Run: headless pygame with SDL's dummy video driver; simulated clock (each Clock.tick advances the game by its frame time, no real sleeping); random seed 0; keys injected as events and as key.get_pressed() state; mouse plan: one left click at the window centre at the start of phase 2, then a move to the lower-right quarter at the start of phase 3.
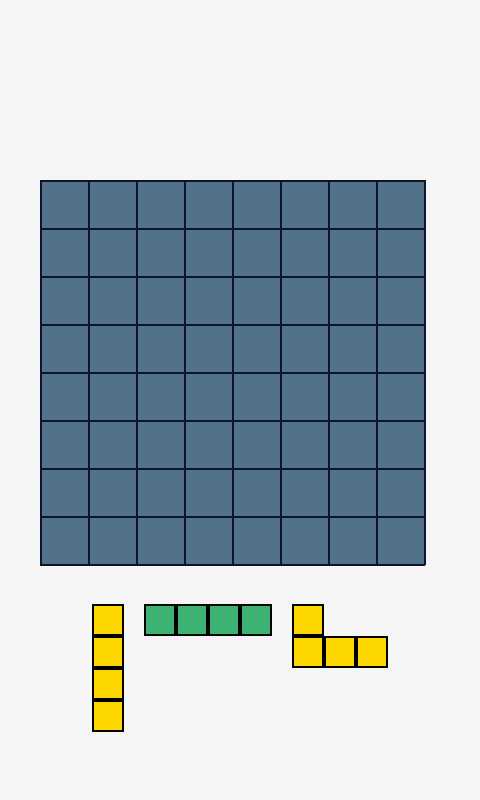
Frame 1 of 4 · flips 1–60 · no input
Frame 2 of 4 · flips 61–180 · clicked the window centre · tapped SPACE, RETURN · held RIGHT (→), D · screen unchanged from frame 1, image omitted
Frame 3 of 4 · flips 181–300 · moved the mouse to the lower-right quarter · held DOWN (↓), S · screen unchanged from frame 2, image omitted
Frame 4 of 4 · flips 301–420 · held LEFT (←), A, UP (↑), W · screen unchanged from frame 3, image omitted

The pygame program that drew these frames:

import pygame
import sys
import random
from typing import Tuple

# Constants
SCREEN_WIDTH, SCREEN_HEIGHT = 480, 800
FPS = 30
BG_COLOR = (245, 245, 245)
SCREEN = pygame.display.set_mode((SCREEN_WIDTH, SCREEN_HEIGHT))

pygame.init()
pygame.display.set_caption("Block Blast")


class BlockBlast:
    def __init__(self):
        # Colours
        self.grid_bg_colour = (81, 114, 138)
        self.grid_line_colour = (13, 22, 38)
        self.block_colours = [
            (255, 99, 71),
            (100, 149, 237),
            (60, 179, 113),
            (255, 215, 0),
        ]

        # Grid
        self.grid_size = 8
        self.cell_size = 48
        self.grid_topleft = (40, 180)
        self.grid = [
            [self.grid_bg_colour] * self.grid_size for _ in range(self.grid_size)
        ]
        self.block_shapes = [
            [[1, 1, 1, 1]],  # horizontal 4 line
            [[1, 1], [1, 1]],  # 2x2 square
            [[1, 1, 1], [1, 1, 1], [1, 1, 1]],  # 3x3 square
            [[1], [1], [1], [1]],  # vertical 4 line
            [[1, 0, 0], [1, 1, 1]],  # l shape
        ]

        # preview blocks
        self.current_blocks = self.get_current_blocks()
        self.preview_block_rects = []
        self.placed_preview = [False, False, False]

    def draw_current_blocks(self, dragging_i=None):
        # Draw the 3 current blocks spaced evenly under the grid
        spacing = 20
        preview_cell_size = 32
        total_width = 0
        block_rects = []

        # Calculate total width needed for all blocks and their spacing
        for block, _ in self.current_blocks:
            w = len(block[0]) * preview_cell_size
            block_rects.append(w)
            total_width += w
        total_width += spacing * (len(self.current_blocks) - 1)
        start_x = (SCREEN_WIDTH - total_width) // 2
        y = self.grid_topleft[1] + self.grid_size * self.cell_size + 40
        x = start_x
        self.preview_block_rects = []

        for i, (block, colour) in enumerate(self.current_blocks):
            if self.placed_preview[i] or i == dragging_i:
                x += block_rects[i] + spacing
                continue
            minx = x
            miny = y
            maxx = x + len(block[0]) * preview_cell_size
            maxy = y + len(block) * preview_cell_size
            self.preview_block_rects.append(
                (i, pygame.Rect(minx, miny, maxx - minx, maxy - miny))
            )
            for r in range(len(block)):
                for c in range(len(block[0])):
                    if block[r][c]:
                        rect = pygame.Rect(
                            x + c * preview_cell_size,
                            y + r * preview_cell_size,
                            preview_cell_size,
                            preview_cell_size,
                        )
                        pygame.draw.rect(SCREEN, colour, rect)
                        pygame.draw.rect(SCREEN, (0, 0, 0), rect, width=2)
            x += block_rects[i] + spacing

    def draw_dragging_block(self, dragging_idx, pos):
        # Draws a block following the mouse.
        block, colour = self.current_blocks[dragging_idx]
        offsetx, offsety = pos
        # (Align to mouse: center block on cursor)
        block_w = len(block[0]) * self.cell_size
        block_h = len(block) * self.cell_size
        startx = offsetx - block_w // 2
        starty = offsety - block_h // 2
        for r in range(len(block)):
            for c in range(len(block[0])):
                if block[r][c]:
                    rect = pygame.Rect(
                        startx + c * self.cell_size,
                        starty + r * self.cell_size,
                        self.cell_size,
                        self.cell_size,
                    )
                    pygame.draw.rect(SCREEN, colour, rect)
                    pygame.draw.rect(SCREEN, (0, 0, 0), rect, width=2)

    def draw_grid_lines(self):
        for x in range(self.grid_size + 1):
            pygame.draw.line(
                SCREEN,
                self.grid_line_colour,
                (self.grid_topleft[0] + x * self.cell_size, self.grid_topleft[1]),
                (
                    self.grid_topleft[0] + x * self.cell_size,
                    self.grid_topleft[1] + self.grid_size * self.cell_size,
                ),
                2,
            )
        for y in range(self.grid_size + 1):
            pygame.draw.line(
                SCREEN,
                self.grid_line_colour,
                (self.grid_topleft[0], self.grid_topleft[1] + y * self.cell_size),
                (
                    self.grid_topleft[0] + self.grid_size * self.cell_size,
                    self.grid_topleft[1] + y * self.cell_size,
                ),
                2,
            )

    def draw_blocks(self):
        for r in range(self.grid_size):
            for c in range(self.grid_size):
                colour = self.grid[r][c]
                rect = pygame.Rect(
                    self.grid_topleft[0] + c * self.cell_size + 2,
                    self.grid_topleft[1] + r * self.cell_size + 2,
                    self.cell_size - 2,
                    self.cell_size - 2,
                )
                pygame.draw.rect(SCREEN, colour, rect)

    def draw_board(self, dragging_i, drag_pos):
        self.draw_grid_lines()
        self.draw_blocks()
        self.draw_current_blocks(dragging_i=dragging_i)
        if dragging_i is not None:
            self.draw_dragging_block(dragging_i, drag_pos)

    def get_current_blocks(self):
        return [
            (random.choice(self.block_shapes), random.choice(self.block_colours))
            for _ in range(3)
        ]

    def can_place_block(self, block, top, left):
        """Check if block placement is valid"""
        for r in range(len(block)):
            for c in range(len(block[0])):
                if not block[r][c]:
                    continue
                row, col = top + r, left + c
                if not (0 <= row < self.grid_size and 0 <= col < self.grid_size):
                    return False
                if self.grid[row][col] != self.grid_bg_colour:
                    return False
        return True

    def place_block(self, block, top, left, colour):
        for r in range(len(block)):
            for c in range(len(block[0])):
                if not block[r][c]:
                    continue
                row, col = top + r, left + c
                self.grid[row][col] = colour

    def block_preview_at_pos(self, pos: Tuple[int, int]) -> int:
        """Returns (block_idx, block_rect) if pos is inside a block preview"""
        x, y = pos
        for i, rect in self.preview_block_rects:
            if rect.collidepoint(x, y):
                return i
        return -1

    def mouse_to_grid(
        self, mouse_pos: Tuple[int, int], dragging_i: int
    ) -> Tuple[int, int]:
        block, _ = self.current_blocks[dragging_i]

        # which cell is topleft of block in
        mouse_x, mouse_y = mouse_pos
        block_w = len(block[0]) * (self.cell_size - 10)
        block_h = len(block) * (self.cell_size - 10)
        block_x = mouse_x - block_w // 2
        block_y = mouse_y - block_h // 2
        grid_x, grid_y = self.grid_topleft
        rel_x = block_x - grid_x
        rel_y = block_y - grid_y
        col = rel_x // self.cell_size
        row = rel_y // self.cell_size
        return (int(row), int(col))

    def clear(self):
        # rows
        clear_row_i = []
        for i in range(self.grid_size):
            clear = True
            for cell in self.grid[i]:
                if cell == self.grid_bg_colour:
                    clear = False
                    break
            if clear:
                clear_row_i.append(i)

        # cols
        clear_col_i = []
        for j in range(self.grid_size):
            clear = True
            for i in range(self.grid_size):
                cell = self.grid[i][j]
                if cell == self.grid_bg_colour:
                    clear = False
                    break
            if clear:
                clear_col_i.append(j)

        for i in clear_row_i:
            for j in range(self.grid_size):
                self.grid[i][j] = self.grid_bg_colour

        for j in clear_col_i:
            for i in range(self.grid_size):
                self.grid[i][j] = self.grid_bg_colour

    def is_game_over(self) -> bool:
        def is_block_placable(block):
            for r in range(self.grid_size):
                for c in range(self.grid_size):
                    if self.can_place_block(block, r, c):
                        return True
            print(f"Block {block} not placable")
            return False

        for i in range(3):
            if not self.placed_preview[i]:
                if is_block_placable(self.current_blocks[i][0]):
                    return False
        return True


# Main loop with drag-n-drop
def main():
    run = True
    clock = pygame.time.Clock()
    block_blast = BlockBlast()

    # Preview block drag
    dragging = False
    dragging_i = None
    drag_pos = (0, 0)
    while run:
        # Draw
        SCREEN.fill(BG_COLOR)
        block_blast.draw_board(dragging_i=dragging_i, drag_pos=drag_pos)

        # Handle events
        for event in pygame.event.get():
            if event.type == pygame.QUIT:
                run = False

            elif (
                event.type == pygame.MOUSEBUTTONDOWN
                and event.button == 1
                and not dragging
            ):
                # Check if clicking on one of the previewed blocks to drag
                mouse_pos = pygame.mouse.get_pos()
                i = block_blast.block_preview_at_pos(mouse_pos)
                if i >= 0:
                    dragging = True
                    dragging_i = i
                    drag_pos = mouse_pos

            elif (
                event.type == pygame.MOUSEMOTION and dragging_i is not None and dragging
            ):
                drag_pos = event.pos

            elif event.type == pygame.MOUSEBUTTONUP and event.button == 1 and dragging:
                # Attempt to place block on main grid if released
                grid_row, grid_col = block_blast.mouse_to_grid(drag_pos, dragging_i)
                block, colour = block_blast.current_blocks[dragging_i]
                if block_blast.can_place_block(block, grid_row, grid_col):
                    block_blast.place_block(block, grid_row, grid_col, colour)
                    block_blast.clear()
                    if block_blast.is_game_over():
                        print("GAME OVER")

                    # Mark block as placed
                    block_blast.placed_preview[dragging_i] = True

                    # Refill blocks when all placed
                    if all(block_blast.placed_preview):
                        block_blast.current_blocks = block_blast.get_current_blocks()
                        block_blast.placed_preview = [False, False, False]
                        
                        while block_blast.is_game_over():
                            block_blast.current_blocks = (
                                block_blast.get_current_blocks()
                            )
                            print("GETTING")


                # Stop dragging
                dragging = False
                dragging_i = None

        pygame.display.flip()
        clock.tick(FPS)


if __name__ == "__main__":
    main()
